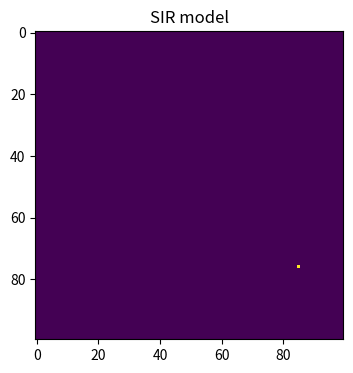
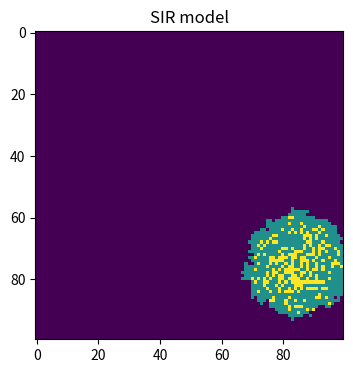
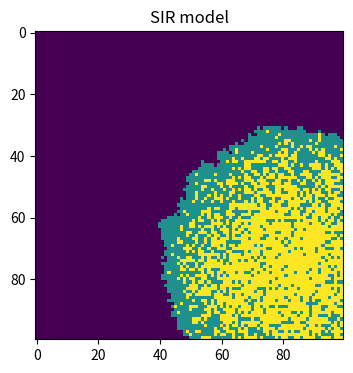
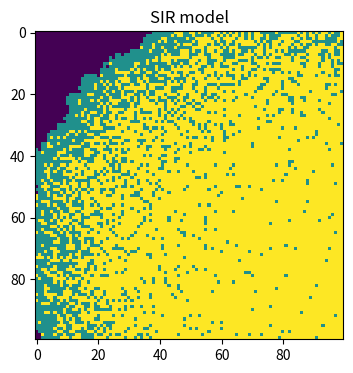

The matplotlib source for these figures, in order:
import numpy as np
import matplotlib.pyplot as plt
population = np.zeros((100,100))
outbreak = np.random.choice(range(100),2)
population[outbreak[0],outbreak[1]] = 1
beta,gamma = 0.3,0.05
near = [(-1,-1),(-1,0),(-1,1),(0,1),(0,-1),(1,-1),(1,0),(1,1)]
for time in range(100):
    #print some points
    if time in (0,20,50,99):
        plt.figure(figsize=(6,4),dpi=150)
        plt.imshow(population,cmap='viridis',interpolation='nearest')
        plt.title('SIR model')
        plt.show()
    I = np.argwhere(population==1)
    #locate places infected
    for Infected in I:
        x, y = Infected
        #locate places to infect
        for nx,ny in near:
            Ix,Iy = x+nx,y+ny
            #check ability
            if 0<=Ix<100 and 0<=Iy<100:
                if population[Ix,Iy] == 0:
                    #possible infection
                    n1 = np.random.choice(range(2),1,p=[1-beta,beta])
                    In = np.sum(n1)
                    population[Ix,Iy] = population[Ix,Iy]+In
        #possible recovery
        n2 = np.random.choice(range(2),1,p=[1-gamma,gamma])
        Re = np.sum(n2)
        population[x,y] = population[x,y]+Re


    